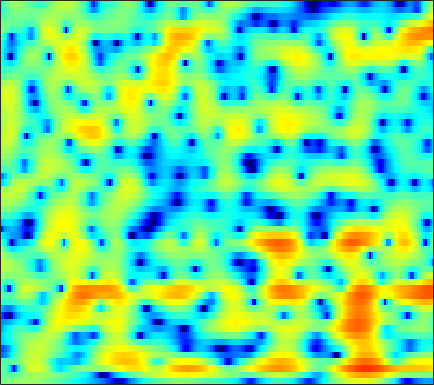

Values plotted in this chart, from the file beside it:
-0.72282, -0.54834, -0.31302, -0.083279, 0.081933, 0.28689, 0.4784, 0.61079, 0.76379, 0.88849, 0.98432, 1.0353, 1.0745, 1.0729, 1.046, 0.98056, 0.88011, 0.7835, 0.61884, 0.41779, 0.18194, -0.019021, -0.31325, -0.63289
-1.19, -1.328, -1.529, -1.703, -1.783, -1.791, -1.659, -1.467, -1.101, -0.6521, -0.168, 0.1883, 0.6237, 0.9939, 1.216, 1.435, 1.563, 1.599, 1.569, 1.462, 1.279, 1.098, 0.8115, 0.4864
0.2061, -0.7029, -2.338, -4.677, -7.198, -12.25, -15.98, -11.39, -6.25, -2.936, -0.6297, 0.6778, 2.002, 2.944, 3.442, 3.863, 4.022, 3.98, 3.713, 3.203, 2.445, 1.702, 0.4622, -1.055
-1.403, -1.62, -1.842, -1.971, -1.978, -1.841, -1.5, -1.117, -0.4484, 0.3218, 1.107, 1.667, 2.322, 2.829, 3.098, 3.29, 3.282, 3.131, 2.738, 2.104, 1.218, 0.3749, -0.9905, -2.598
-11.28, -11.38, -10.29, -8.445, -6.996, -5.217, -3.658, -2.62, -1.384, -0.3041, 0.6292, 1.233, 1.913, 2.444, 2.741, 3.003, 3.113, 3.095, 2.939, 2.639, 2.206, 1.803, 1.179, 0.478
-12.88, -12.93, -11.8, -9.875, -8.306, -6.345, -4.603, -3.452, -2.111, -0.967, 0.004461, 0.6269, 1.33, 1.895, 2.232, 2.571, 2.782, 2.858, 2.857, 2.738, 2.505, 2.264, 1.853, 1.347
-7.71, -7.266, -6.539, -5.699, -5.024, -4.096, -3.157, -2.479, -1.613, -0.8144, -0.1054, 0.3722, 0.9317, 1.408, 1.71, 2.049, 2.307, 2.444, 2.552, 2.566, 2.482, 2.344, 2.054, 1.631
-7.709, -6.957, -5.962, -4.997, -4.312, -3.475, -2.719, -2.21, -1.618, -1.111, -0.6815, -0.4024, -0.07171, 0.2236, 0.4422, 0.7443, 1.07, 1.335, 1.696, 2.034, 2.313, 2.468, 2.558, 2.495
-9.664, -8.339, -6.941, -5.831, -5.136, -4.31, -3.638, -3.241, -2.854, -2.666, -2.7, -2.865, -3.263, -3.816, -4.22, -4.497, -4.143, -3.413, -2.045, -0.5738, 0.7775, 1.647, 2.597, 3.304
-10.57, -10.26, -9.773, -9.216, -8.735, -7.962, -7.131, -6.553, -5.927, -5.571, -5.592, -5.902, -6.889, -8.682, -10.85, -15.61, -17.96, -12.92, -7.627, -4.079, -1.514, -0.007896, 1.59, 2.848
-12.49, -14.28, -17.77, -22.32, -21.47, -16.23, -12.45, -10.46, -8.534, -7.248, -6.429, -6.062, -5.834, -5.785, -5.787, -5.678, -5.284, -4.727, -3.689, -2.457, -1.158, -0.1939, 1.022, 2.127
-8.388, -9.366, -10.59, -11.17, -11.01, -9.991, -8.544, -7.445, -6.153, -5.139, -4.407, -4.008, -3.66, -3.471, -3.419, -3.382, -3.334, -3.228, -2.958, -2.488, -1.785, -1.118, -0.08578, 1.034
-2.99, -3.229, -3.502, -3.581, -3.491, -3.177, -2.743, -2.362, -1.833, -1.374, -1.049, -0.9415, -0.9839, -1.314, -1.744, -2.615, -3.866, -5.069, -6.841, -7.949, -7.186, -5.644, -3.344, -1.294
-0.6543, -1.169, -1.789, -2.15, -2.11, -1.616, -0.8052, -0.1325, 0.6972, 1.373, 1.819, 1.977, 1.921, 1.532, 0.9973, -0.1197, -1.775, -3.452, -6.179, -8.511, -7.895, -5.971, -3.566, -1.892
-1.53, -3.57, -7.798, -16.09, -15.82, -7.67, -3.347, -1.236, 0.7398, 2.054, 2.905, 3.296, 3.53, 3.489, 3.297, 2.856, 2.288, 1.816, 1.207, 0.709, 0.3916, 0.1938, -0.0847, -0.5965
-0.6923, -1.567, -2.682, -3.423, -3.447, -2.741, -1.602, -0.7502, 0.2296, 0.9879, 1.487, 1.704, 1.821, 1.765, 1.626, 1.381, 1.083, 0.8548, 0.5665, 0.3372, 0.1647, 0.03735, -0.182, -0.475
1.126, 0.9219, 0.6584, 0.4763, 0.4109, 0.3949, 0.4656, 0.5289, 0.5783, 0.5541, 0.4224, 0.2309, -0.1469, -0.6524, -1.096, -1.726, -2.33, -2.671, -2.886, -2.793, -2.446, -2.055, -1.477, -0.9112
2.409, 2.318, 2.141, 1.946, 1.789, 1.554, 1.306, 1.1, 0.7798, 0.3622, -0.1683, -0.68, -1.566, -2.743, -3.851, -5.766, -8.243, -10.32, -11.93, -10.28, -7.398, -5.459, -3.354, -1.711
2.706, 2.483, 2.136, 1.758, 1.471, 1.112, 0.747, 0.4798, 0.1069, -0.3132, -0.834, -1.301, -2.084, -3.112, -4.117, -5.799, -7.924, -9.62, -10.79, -9.353, -6.699, -4.825, -2.799, -1.176
2.075, 1.478, 0.6699, -0.1205, -0.6344, -1.151, -1.492, -1.655, -1.764, -1.817, -1.893, -1.963, -2.089, -2.252, -2.388, -2.542, -2.655, -2.639, -2.395, -1.893, -1.203, -0.6007, 0.1969, 0.8597
1.02, -0.3019, -2.255, -4.285, -5.667, -6.768, -6.588, -6.008, -5.123, -4.352, -3.702, -3.302, -2.783, -2.2, -1.699, -0.9713, -0.1883, 0.4093, 1.182, 1.911, 2.545, 2.9, 3.221, 3.305
-0.7473, -2.531, -5.542, -9.893, -15.12, -20.98, -14.08, -11.11, -8.943, -8.078, -7.902, -7.953, -7.678, -6.559, -5.175, -3.075, -0.9639, 0.4515, 2.081, 3.38, 4.399, 4.923, 5.29, 5.277
-6.015, -6.648, -7.49, -8.315, -8.907, -9.608, -9.974, -10.22, -10.76, -11.97, -14.37, -17.42, -26.01, -21.12, -14.55, -9.346, -5.558, -3.324, -0.8775, 1.082, 2.56, 3.432, 4.256, 4.691
-16.86, -12.86, -10.27, -9.1, -8.734, -8.74, -9.173, -9.721, -10.85, -12.28, -13.93, -15.08, -15.93, -15.36, -13.91, -11.17, -8.122, -5.952, -3.385, -1.212, 0.5663, 1.659, 2.842, 3.715
-7.552, -7.289, -6.78, -6.456, -6.415, -6.612, -7.2, -7.885, -9.225, -11.04, -13.68, -16.58, -23.78, -30.75, -19.58, -13.21, -9.101, -6.722, -4.111, -2.005, -0.2362, 0.8815, 2.122, 3.136
-2.178, -2.359, -2.574, -2.815, -3.06, -3.496, -4.115, -4.691, -5.601, -6.711, -7.902, -8.758, -9.559, -9.599, -9.028, -7.68, -6.056, -4.816, -3.249, -1.792, -0.484, 0.4123, 1.467, 2.381
0.4574, 0.3235, 0.1091, -0.1458, -0.3723, -0.7515, -1.192, -1.577, -2.144, -2.753, -3.345, -3.749, -4.168, -4.414, -4.448, -4.29, -3.962, -3.589, -2.96, -2.196, -1.329, -0.6682, 0.2329, 1.067
1.932, 1.892, 1.808, 1.679, 1.554, 1.34, 1.065, 0.8083, 0.3945, -0.08329, -0.642, -1.102, -1.778, -2.513, -3.103, -3.917, -4.644, -5.044, -5.163, -4.722, -3.806, -2.959, -1.818, -0.7638
2.391, 2.433, 2.507, 2.576, 2.616, 2.641, 2.577, 2.472, 2.233, 1.858, 1.313, 0.7794, -0.1454, -1.379, -2.585, -4.721, -7.782, -11.13, -16.35, -13.12, -8.386, -5.955, -3.797, -2.38
0.7075, 0.7952, 1.135, 1.652, 2.067, 2.568, 2.941, 3.115, 3.195, 3.08, 2.774, 2.406, 1.717, 0.7645, -0.1551, -1.681, -3.55, -5.002, -6.24, -5.905, -4.512, -3.485, -2.492, -2.129
-7.069, -7.079, -4.982, -2.514, -0.9988, 0.4819, 1.497, 1.989, 2.37, 2.527, 2.529, 2.456, 2.288, 2.05, 1.833, 1.489, 1.149, 0.9352, 0.7401, 0.6794, 0.6754, 0.6317, 0.3748, -0.2545
-10.74, -10.91, -7.8, -4.789, -3.193, -1.763, -0.9845, -0.7158, -0.6667, -0.7917, -0.9054, -0.8613, -0.5721, -0.06262, 0.3917, 0.9981, 1.535, 1.867, 2.2, 2.422, 2.499, 2.457, 2.222, 1.8
-2.857, -2.844, -2.634, -2.304, -2.153, -2.166, -2.619, -3.291, -4.727, -6.872, -9.4, -10.24, -8.309, -5.334, -3.422, -1.402, 0.1098, 0.9658, 1.837, 2.436, 2.81, 2.958, 3.009, 2.898
-0.2171, -0.2549, -0.3753, -0.6218, -0.9177, -1.538, -2.475, -3.46, -5.271, -7.75, -10.66, -11.74, -9.665, -6.46, -4.428, -2.286, -0.6775, 0.2746, 1.263, 1.974, 2.459, 2.69, 2.85, 2.841
1.048, 0.9995, 0.8397, 0.5353, 0.2265, -0.3328, -1.026, -1.634, -2.488, -3.295, -3.842, -3.979, -3.725, -3.067, -2.409, -1.46, -0.5471, 0.08914, 0.8046, 1.379, 1.784, 1.982, 2.087, 2.036
1.885, 1.916, 1.851, 1.658, 1.405, 0.9497, 0.3395, -0.1868, -0.9191, -1.62, -2.169, -2.419, -2.492, -2.254, -1.909, -1.327, -0.6636, -0.1879, 0.3898, 0.8553, 1.193, 1.349, 1.419, 1.316
2.291, 2.602, 2.849, 2.87, 2.701, 2.236, 1.476, 0.7228, -0.5507, -2.04, -3.595, -4.546, -5.068, -4.558, -3.769, -2.584, -1.523, -0.8887, -0.2229, 0.239, 0.5666, 0.7357, 0.9013, 0.9406
1.512, 2.485, 3.346, 3.726, 3.735, 3.345, 2.505, 1.528, -0.3426, -3.125, -7.56, -13.51, -25.25, -10.73, -7.071, -4.288, -2.771, -2.124, -1.749, -1.695, -1.77, -1.726, -1.411, -0.7836
0.5944, 1.829, 2.944, 3.551, 3.711, 3.554, 2.978, 2.272, 1.013, -0.5735, -2.311, -3.475, -4.366, -4.332, -3.97, -3.537, -3.463, -3.724, -4.661, -6.449, -9.414, -12.05, -11.52, -7.096
0.8782, 1.645, 2.439, 2.947, 3.11, 3.074, 2.748, 2.334, 1.605, 0.7286, -0.2032, -0.8805, -1.684, -2.348, -2.771, -3.329, -3.965, -4.572, -5.638, -7.106, -8.947, -9.981, -9.435, -6.836
1.04, 1.679, 2.34, 2.749, 2.883, 2.838, 2.55, 2.186, 1.514, 0.6656, -0.3091, -1.086, -2.137, -3.17, -3.864, -4.584, -5.029, -5.237, -5.315, -5.259, -5.023, -4.646, -3.922, -2.927
1.366, 2.09, 2.774, 3.155, 3.267, 3.159, 2.775, 2.307, 1.448, 0.3241, -1.063, -2.282, -4.126, -6.16, -7.665, -9.131, -9.321, -8.57, -7.102, -5.573, -4.166, -3.256, -2.135, -1.167
2.147, 2.818, 3.431, 3.747, 3.783, 3.573, 3.054, 2.462, 1.391, -0.01288, -1.798, -3.414, -6.071, -9.566, -13.28, -22.72, -20.73, -14.11, -9.29, -6.196, -3.96, -2.67, -1.326, -0.3617
2.822, 3.32, 3.789, 4, 3.965, 3.669, 3.07, 2.407, 1.228, -0.3043, -2.178, -3.784, -6.101, -8.303, -9.616, -10.43, -9.899, -8.7, -6.643, -4.584, -2.776, -1.644, -0.494, 0.2645
2.53, 3.014, 3.481, 3.705, 3.712, 3.467, 2.919, 2.284, 1.122, -0.4687, -2.554, -4.55, -7.957, -12.48, -15.92, -14.63, -10.36, -7.766, -5.065, -2.916, -1.244, -0.2636, 0.7039, 1.291
0.2318, 0.9467, 1.633, 2.047, 2.19, 2.148, 1.829, 1.414, 0.5889, -0.5655, -2.105, -3.528, -5.808, -8.29, -9.561, -9.114, -6.972, -5.238, -3.196, -1.555, -0.2598, 0.5269, 1.316, 1.823
-2.68, -1.856, -1.075, -0.5709, -0.349, -0.1963, -0.1922, -0.2785, -0.5283, -0.916, -1.432, -1.874, -2.453, -2.911, -3.069, -2.991, -2.581, -2.122, -1.426, -0.7159, -0.04642, 0.4072, 0.9555, 1.415
-3.676, -3.409, -3.196, -3.061, -2.95, -2.729, -2.402, -2.131, -1.755, -1.434, -1.19, -1.067, -0.9634, -0.8968, -0.861, -0.8016, -0.7299, -0.6842, -0.6397, -0.5859, -0.4865, -0.3666, -0.06113, 0.4328
-3.537, -4.311, -5.506, -6.657, -7.143, -6.848, -5.68, -4.595, -3.161, -1.969, -1.005, -0.4393, 0.1306, 0.5009, 0.6367, 0.6624, 0.4864, 0.2004, -0.4034, -1.254, -2.282, -2.993, -3.316, -2.458
-3.391, -5.164, -8.499, -14.1, -23.82, -19.03, -10.87, -7.691, -4.786, -2.758, -1.276, -0.4003, 0.4601, 1.018, 1.275, 1.364, 1.129, 0.7108, -0.2686, -1.969, -4.919, -8.889, -25.26, -10.32
-3.192, -4.737, -6.989, -9.07, -10.09, -10.16, -9.01, -7.744, -5.952, -4.315, -2.969, -2.165, -1.314, -0.6701, -0.2901, 0.06241, 0.2335, 0.2207, -0.01634, -0.5498, -1.274, -1.761, -1.914, -1.124
-2.579, -4.261, -6.824, -9.63, -11.42, -12.22, -10.85, -9.227, -7.305, -5.833, -4.815, -4.342, -3.904, -3.478, -3.088, -2.33, -1.38, -0.6714, 0.1554, 0.8233, 1.331, 1.672, 2.076, 2.478
-0.5671, -2.27, -5.231, -9.418, -13.77, -16.15, -11.36, -8.632, -6.431, -5.343, -5.236, -5.74, -7.303, -9.62, -10.33, -7.622, -4.007, -1.813, 0.4093, 2.012, 3.138, 3.721, 4.231, 4.448
1.14, 0.2566, -1.006, -2.236, -2.961, -3.472, -3.432, -3.212, -2.966, -3.028, -3.599, -4.449, -6.32, -8.703, -9.428, -6.974, -3.533, -1.384, 0.8053, 2.398, 3.502, 4.049, 4.456, 4.495
-0.09809, -0.3095, -0.5873, -0.8348, -0.9898, -1.139, -1.216, -1.272, -1.367, -1.555, -1.823, -2.09, -2.41, -2.551, -2.415, -1.87, -1.01, -0.2716, 0.7027, 1.555, 2.219, 2.578, 2.831, 2.818
-2.675, -2.231, -1.702, -1.268, -1.018, -0.7692, -0.6229, -0.5675, -0.5617, -0.618, -0.7239, -0.8155, -0.9069, -0.9375, -0.8903, -0.7226, -0.448, -0.1847, 0.2229, 0.63, 1.011, 1.256, 1.498, 1.615
-5.551, -4.048, -2.522, -1.434, -0.8385, -0.282, 0.04672, 0.1813, 0.2264, 0.1601, -0.003181, -0.1525, -0.3863, -0.6095, -0.7611, -0.909, -0.966, -0.9408, -0.8194, -0.5868, -0.2636, 0.01854, 0.4337, 0.8439
-4.731, -3.034, -1.383, -0.2461, 0.3514, 0.8659, 1.128, 1.175, 1.07, 0.7933, 0.3826, -0.004109, -0.6008, -1.246, -1.739, -2.363, -2.885, -3.17, -3.35, -3.199, -2.709, -2.148, -1.245, -0.2766
